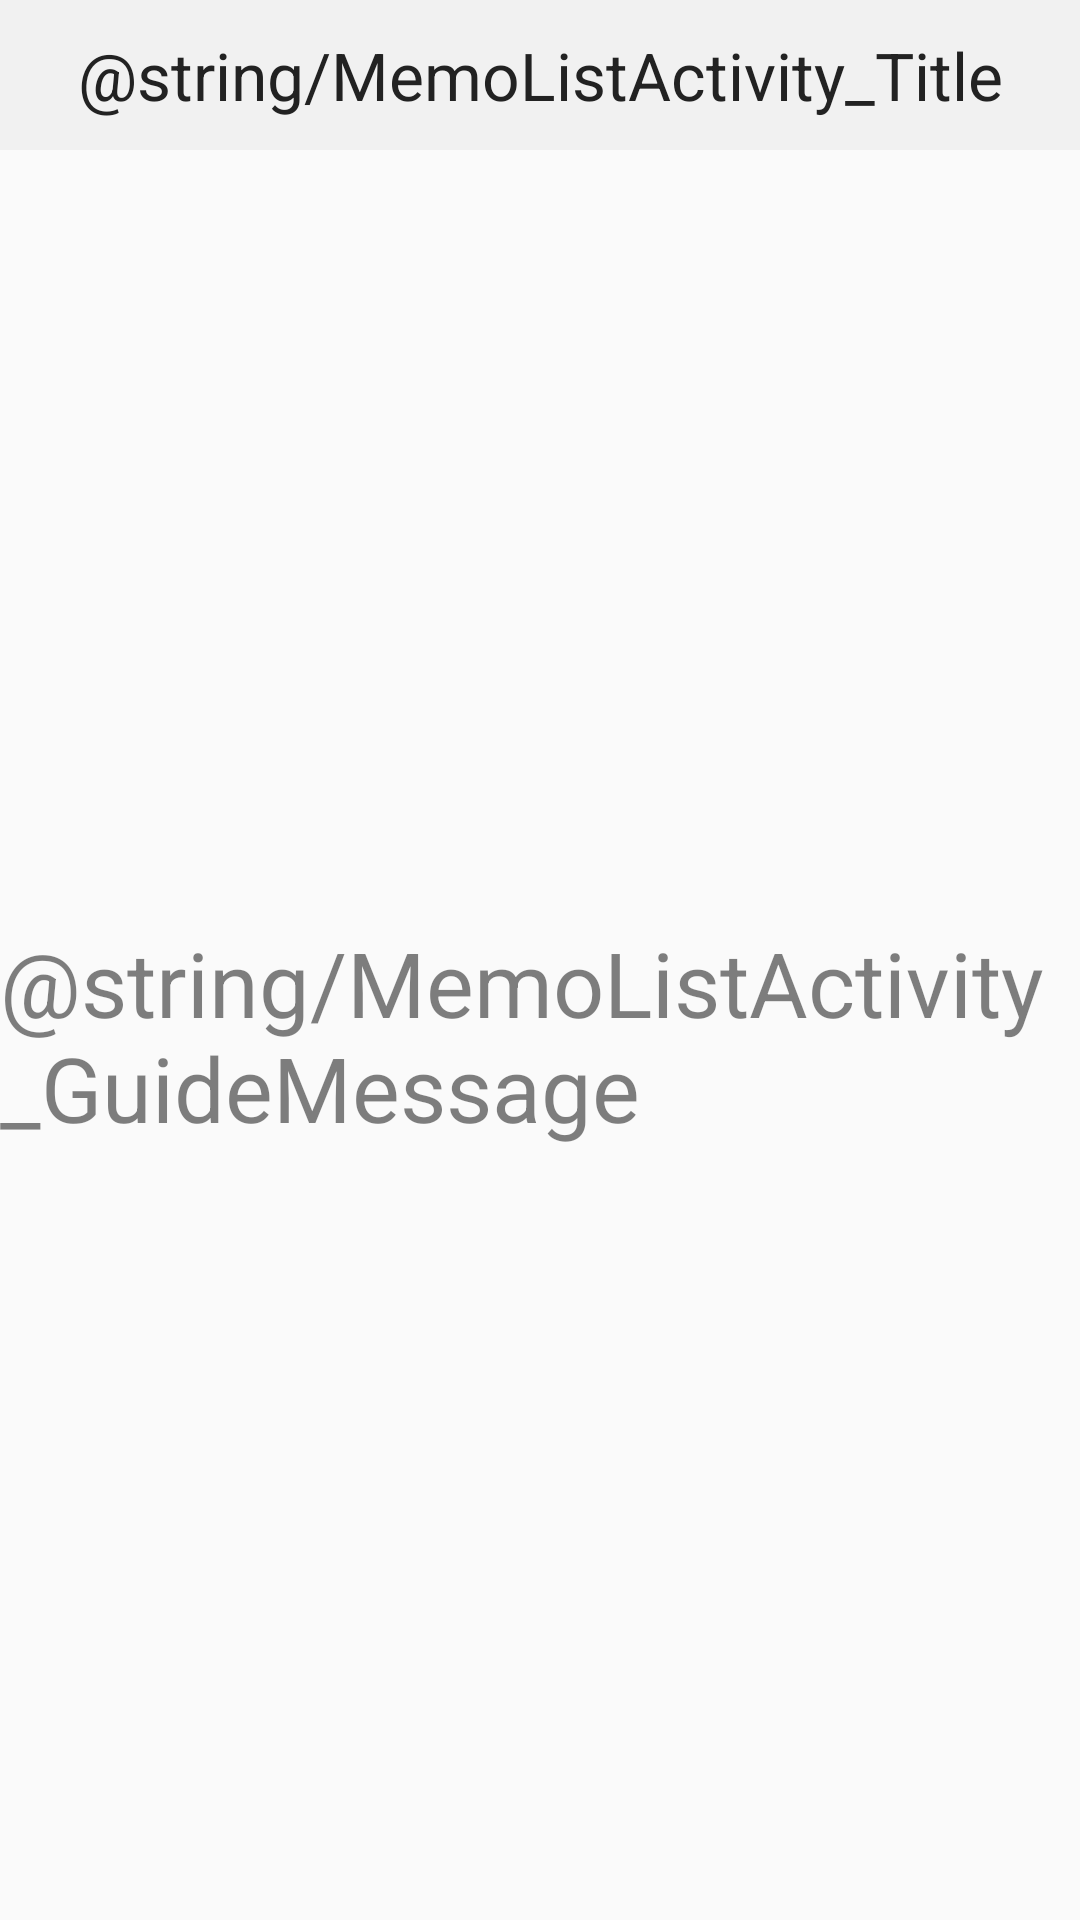

This screen was rendered from an Android layout file. Write that file and the resources it references.
<!-- AndroidManifest.xml: application theme AppTheme -->
<!-- res/layout/activity_memo_list.xml -->
<?xml version="1.0" encoding="utf-8"?>
<androidx.constraintlayout.widget.ConstraintLayout
    xmlns:android="http://schemas.android.com/apk/res/android"
    xmlns:app="http://schemas.android.com/apk/res-auto"
    xmlns:tools="http://schemas.android.com/tools"
    android:layout_width="match_parent"
    android:layout_height="match_parent">

    <androidx.appcompat.widget.Toolbar
        android:id="@+id/toolbar_MemoListActivity"
        android:layout_width="match_parent"
        android:layout_height="@dimen/common_50dp"
        android:background="@color/color_f1f1f1"
        android:orientation="horizontal"
        app:layout_constraintTop_toTopOf="parent"
        >

        <TextView
            android:layout_width="wrap_content"
            android:layout_height="wrap_content"
            android:layout_gravity="center"
            android:paddingTop="@dimen/common_10dp"
            android:paddingBottom="@dimen/common_10dp"
            android:text="@string/MemoListActivity_Title"
            android:textColor="@color/color_222222"
            android:textSize="22sp"
            />
    </androidx.appcompat.widget.Toolbar>
    <androidx.recyclerview.widget.RecyclerView
        android:id="@+id/recyclerview_MemoListActivity"
        android:layout_width="match_parent"
        android:layout_height="0dp"
        app:layout_constraintTop_toBottomOf="@+id/toolbar_MemoListActivity"
        app:layout_constraintBottom_toBottomOf="parent"
        />
    <TextView
        android:id="@+id/txt_MemoListActivity_GuideMessage"
        android:layout_width="wrap_content"
        android:layout_height="wrap_content"
        android:text="@string/MemoListActivity_GuideMessage"
        android:textSize="30sp"
        android:textColor="@color/color_80000000"
        app:layout_constraintTop_toBottomOf="@+id/toolbar_MemoListActivity"
        app:layout_constraintBottom_toBottomOf="parent"
        app:layout_constraintStart_toStartOf="parent"
        app:layout_constraintEnd_toEndOf="parent"
        />

</androidx.constraintlayout.widget.ConstraintLayout>
<!-- resources referenced by this layout -->
<resources>
  <color name="color_222222">#222222</color>
  <color name="color_80000000">#80000000</color>
  <color name="color_f1f1f1">#f1f1f1</color>
  <dimen name="common_10dp">10dp</dimen>
  <dimen name="common_50dp">50dp</dimen>
  <style name="AppTheme" parent="Theme.AppCompat.Light.NoActionBar">
          <item name="colorPrimaryDark">@color/color_80000000</item>
          <item name="actionMenuTextColor">@color/color_222222</item>
      </style>
</resources>
